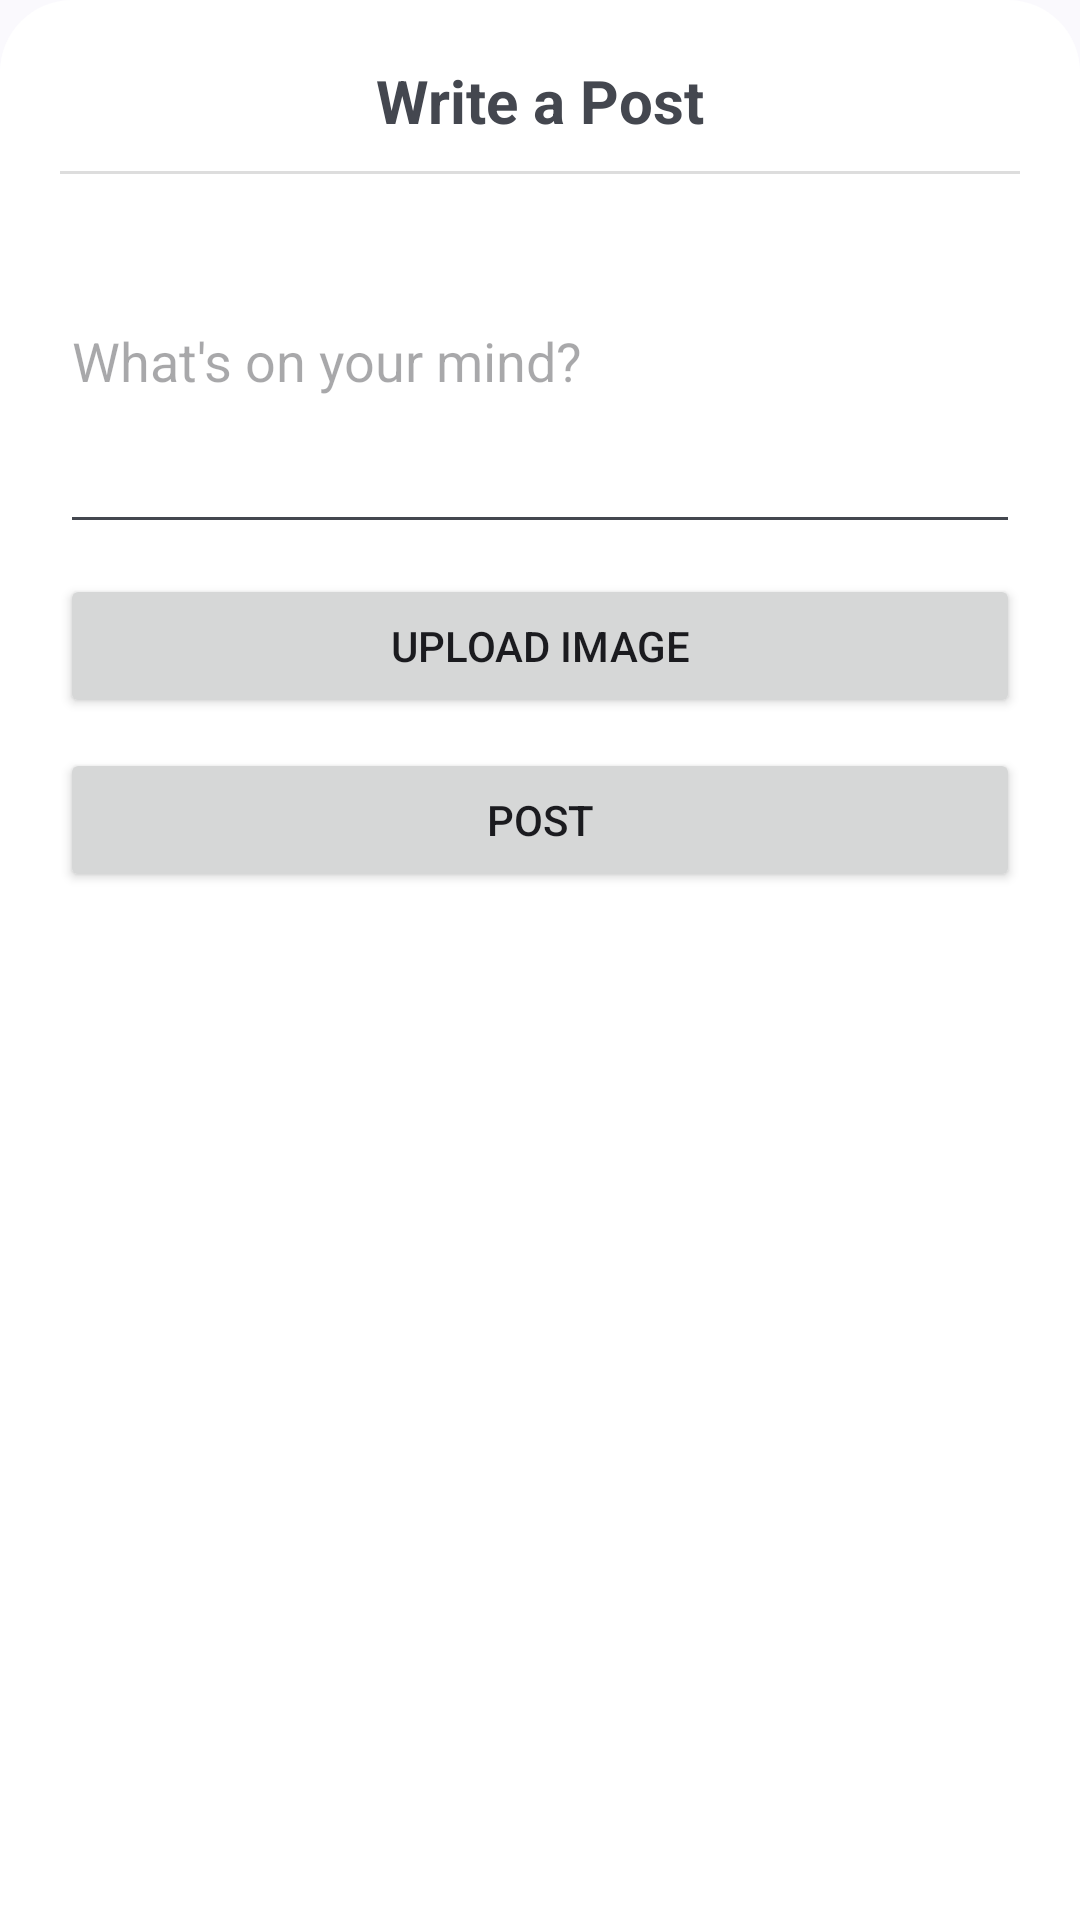

Layout XML and referenced resources for this Android screen:
<!-- AndroidManifest.xml: application theme Theme.DermaScanAI -->
<!-- res/layout/bottom_post_modal.xml -->
<?xml version="1.0" encoding="utf-8"?>
<LinearLayout xmlns:android="http://schemas.android.com/apk/res/android"
    android:id="@+id/modalLayout"
    android:layout_width="match_parent"
    android:layout_height="wrap_content"
    android:orientation="vertical"
    android:padding="20dp"
    android:background="@drawable/bg_modal_top_rounded">

    <TextView
        android:id="@+id/textWritePostTitle"
        android:layout_width="match_parent"
        android:layout_height="wrap_content"
        android:text="Write a Post"
        android:textSize="20sp"
        android:textStyle="bold"
        android:gravity="center"
        android:layout_marginBottom="10dp" />

    
    <View
        android:layout_width="match_parent"
        android:layout_height="1dp"
        android:background="#DDDDDD"
        android:layout_marginBottom="15dp" />

    <EditText
        android:id="@+id/editTextPostContent"
        android:layout_width="match_parent"
        android:layout_height="wrap_content"
        android:hint="What's on your mind?"
        android:inputType="textMultiLine"
        android:minLines="3"
        android:gravity="top"
        android:layout_marginTop="25dp"/>

    <ImageView
        android:id="@+id/imagePreview"
        android:layout_width="match_parent"
        android:layout_height="200dp"
        android:scaleType="centerCrop"
        android:layout_marginTop="10dp"
        android:visibility="gone" />

    <Button
        android:id="@+id/buttonUploadImage"
        android:layout_width="match_parent"
        android:layout_height="wrap_content"
        android:text="Upload Image"
        android:layout_marginTop="10dp" />

    <Button
        android:id="@+id/buttonPost"
        android:layout_width="match_parent"
        android:layout_height="wrap_content"
        android:text="Post"
        android:layout_marginTop="10dp" />
</LinearLayout>
<!-- resources referenced by this layout -->
<resources>
  <!-- drawable bg_modal_top_rounded (drawable) -->
  <?xml version="1.0" encoding="utf-8"?>
  <shape xmlns:android="http://schemas.android.com/apk/res/android"
      android:shape="rectangle">
  
      
      <solid android:color="@android:color/white" />
  
      
      <corners
          android:topLeftRadius="24dp"
          android:topRightRadius="24dp"
          android:bottomLeftRadius="0dp"
          android:bottomRightRadius="0dp" />
  </shape>
  <style name="Theme.DermaScanAI" parent="Base.Theme.DermaScanAI" />
  <style name="Base.Theme.DermaScanAI" parent="Theme.Material3.DynamicColors.DayNight.NoActionBar">
          
          
      </style>
</resources>
